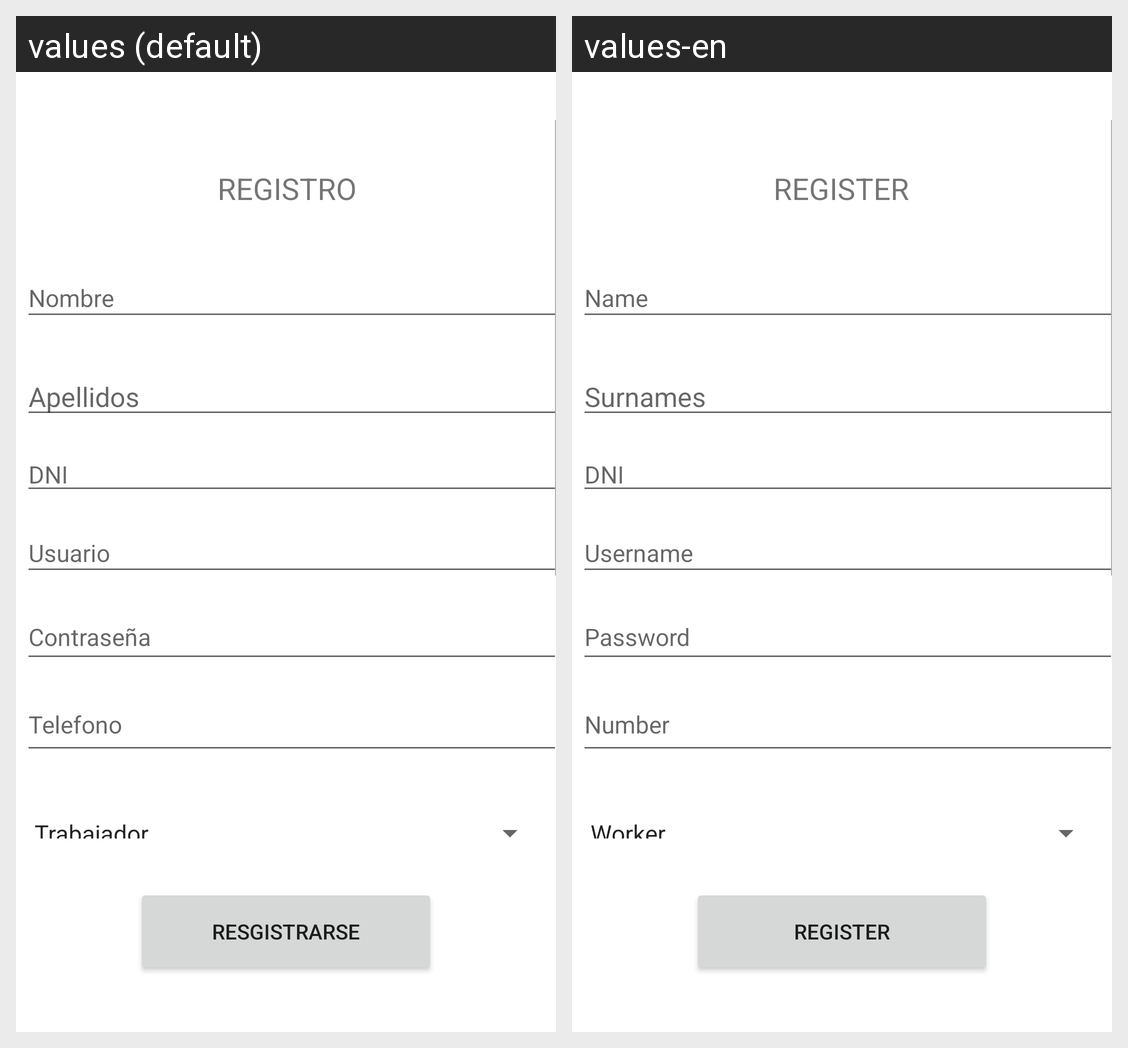

For this localized Android screen grid, give each drawn string resource with its value in every locale shown.
Android screen res/layout/activity_registro.xml rendered under 2 locales, left to right: values (default), values-en. Device: Nexus 5 (rendered at 1080×1920; each locale shown at half size, 540×960, under a caption strip naming it); theme Theme.GestionEventoAndroid.
Strings drawn on this screen, with the default value and each locale's value (text and hints the layout hard-codes, and strings that could not be matched under every locale, appear in the picture but are not listed):

txtRegistro
  values: REGISTRO
  values-en: REGISTER

txtNombre
  values: Nombre
  values-en: Name

txtApellidos
  values: Apellidos
  values-en: Surnames

txtDni
  values: DNI
  values-en: DNI

txtUsername
  values: Usuario
  values-en: Username

txtPassword
  values: Contraseña
  values-en: Password

txtTlfnRegistro
  values: Telefono
  values-en: Number

btnRegistro
  values: Resgistrarse
  values-en: Register
